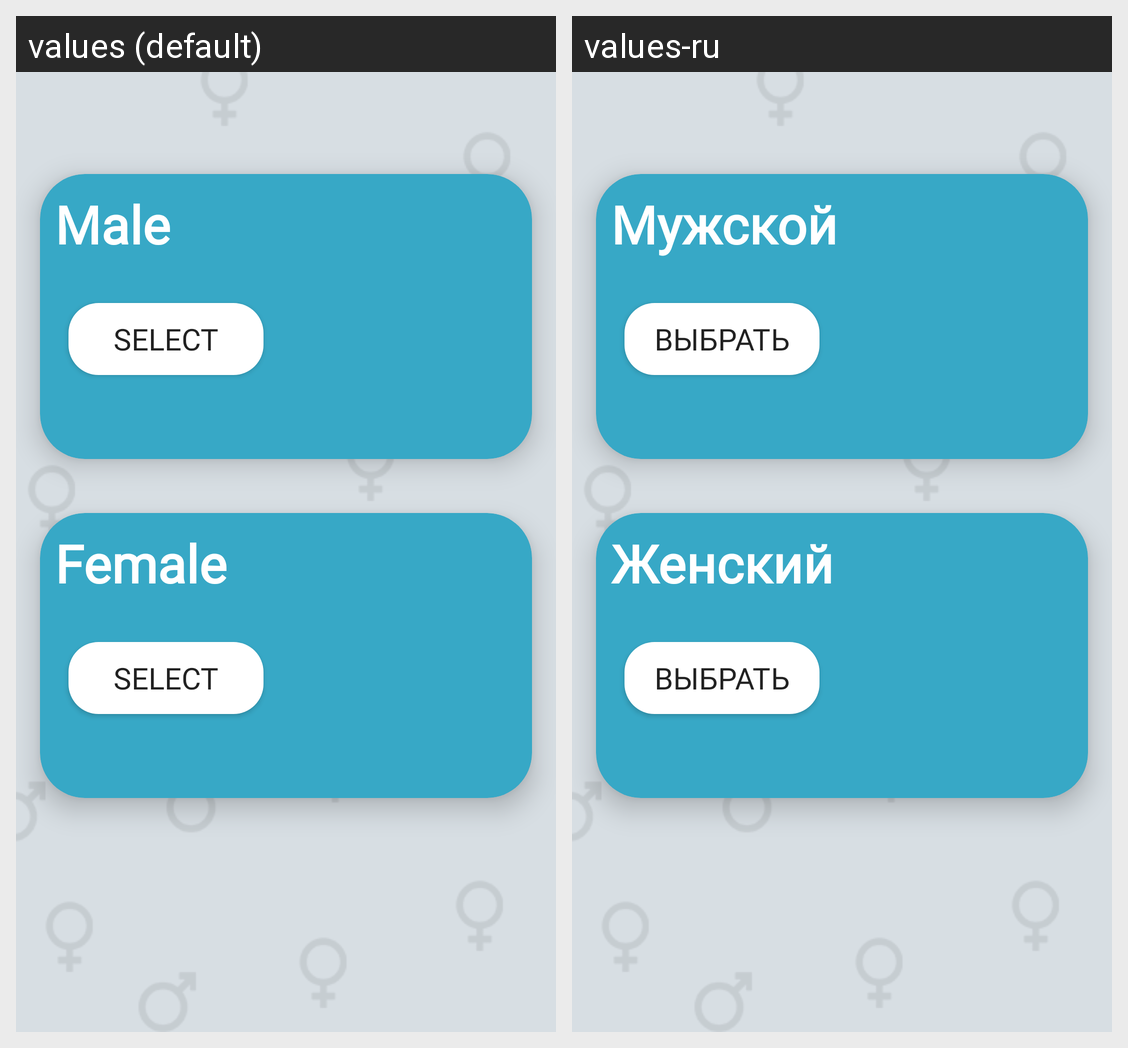

For this localized Android screen grid, give each drawn string resource with its value in every locale shown.
Android screen res/layout/activity_main.xml rendered under 2 locales, left to right: values (default), values-ru. Device: Nexus 5 (rendered at 1080×1920; each locale shown at half size, 540×960, under a caption strip naming it); theme Theme.InfoSport.
Strings drawn on this screen, with the default value and each locale's value (text and hints the layout hard-codes, and strings that could not be matched under every locale, appear in the picture but are not listed):

vibor11
  values: Select
  values-ru: Выбрать

m1
  values: Male
  values-ru: Мужской

g1
  values: Female
  values-ru: Женский
